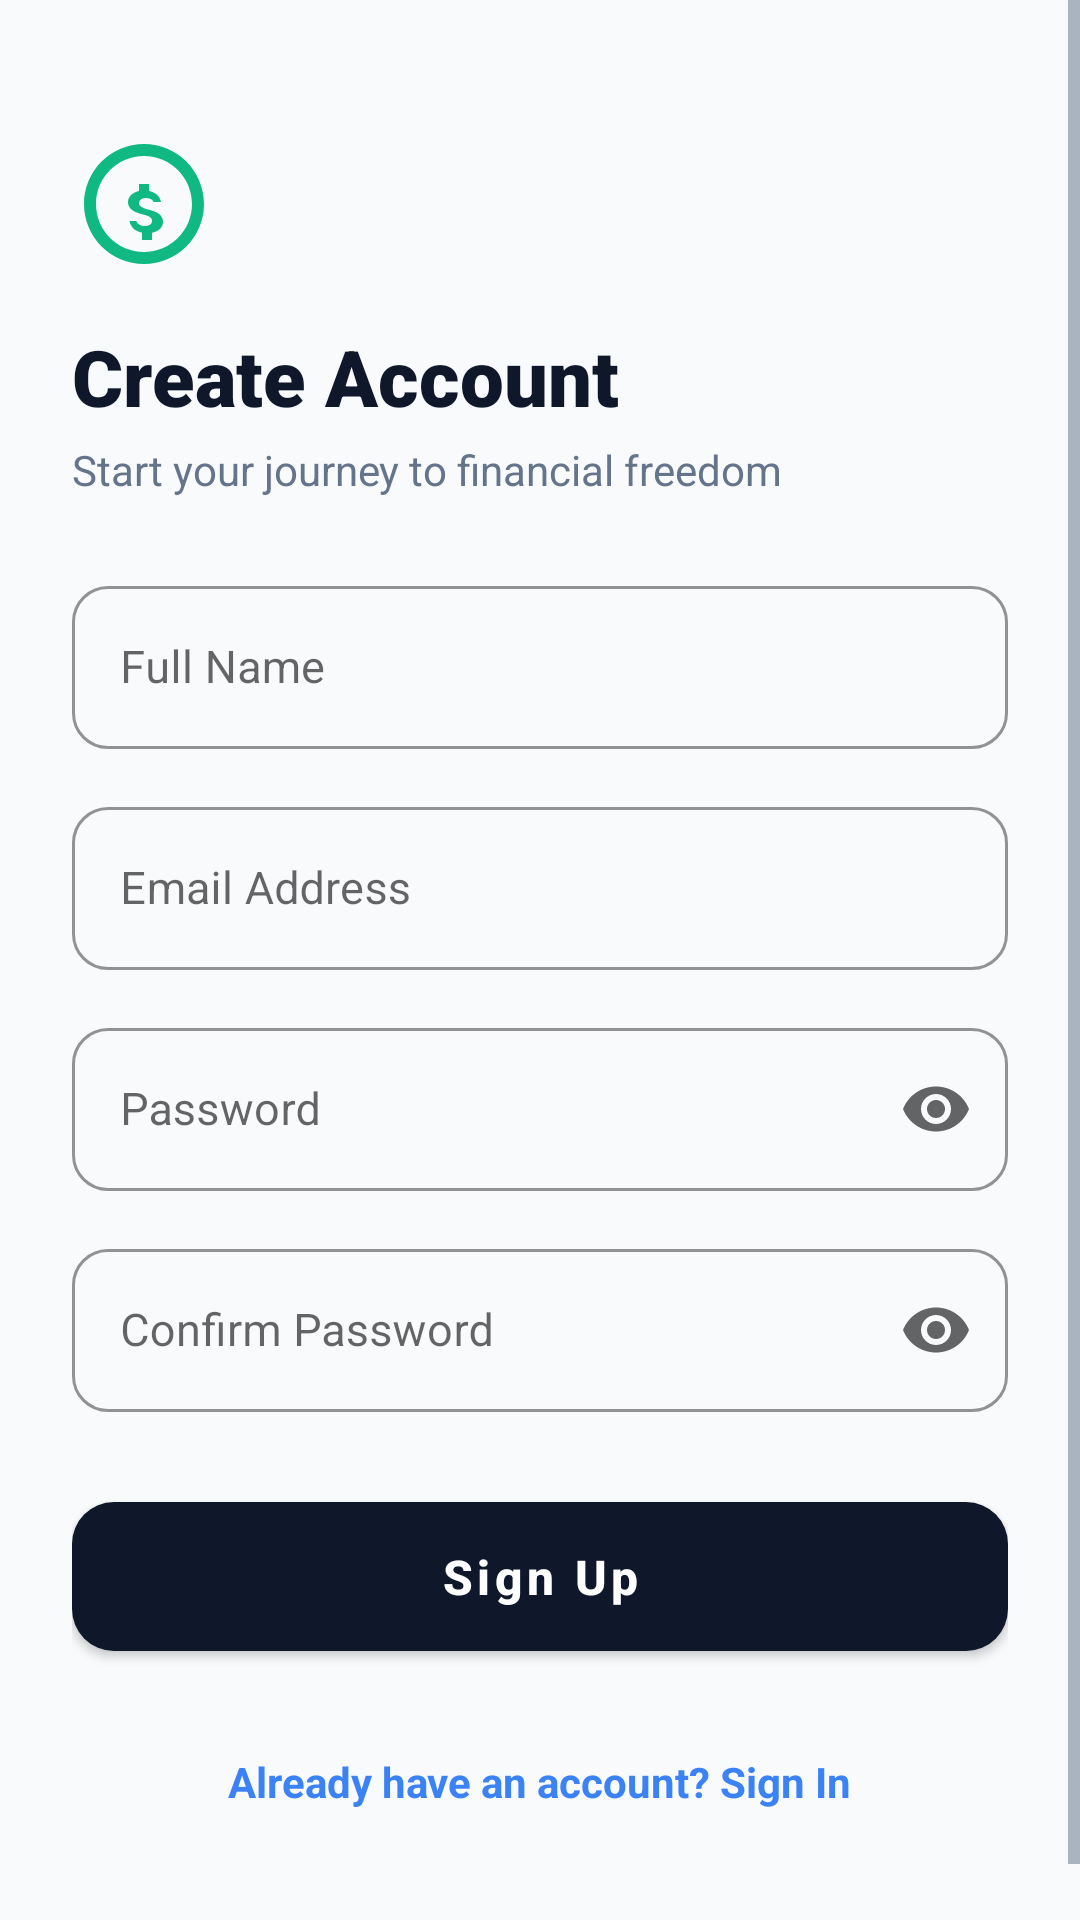

Reconstruct the res/layout file that produces this screen, plus the resources it refers to.
<!-- AndroidManifest.xml: application theme Theme.SmartExpenseTracker -->
<!-- res/layout/activity_register.xml -->
<?xml version="1.0" encoding="utf-8"?>
<ScrollView
    xmlns:android="http://schemas.android.com/apk/res/android"
    xmlns:app="http://schemas.android.com/apk/res-auto"
    xmlns:tools="http://schemas.android.com/tools"
    android:layout_width="match_parent"
    android:layout_height="match_parent"
    android:fillViewport="true"
    android:background="@color/background">

    <androidx.constraintlayout.widget.ConstraintLayout
        android:layout_width="match_parent"
        android:layout_height="wrap_content"
        android:padding="24dp">

        <ImageView
            android:id="@+id/ivRegisterLogo"
            android:layout_width="48dp"
            android:layout_height="48dp"
            android:layout_marginTop="20dp"
            android:src="@drawable/ic_app_logo"
            app:layout_constraintStart_toStartOf="parent"
            app:layout_constraintTop_toTopOf="parent"
            tools:ignore="ContentDescription" />

        <TextView
            android:id="@+id/tvCreateAccount"
            android:layout_width="wrap_content"
            android:layout_height="wrap_content"
            android:layout_marginTop="16dp"
            android:text="@string/create_account"
            android:textColor="@color/text_primary"
            android:textSize="26sp"
            android:fontFamily="sans-serif-black"
            app:layout_constraintStart_toStartOf="parent"
            app:layout_constraintTop_toBottomOf="@+id/ivRegisterLogo" />

        <TextView
            android:id="@+id/tvRegisterSubtitle"
            android:layout_width="wrap_content"
            android:layout_height="wrap_content"
            android:layout_marginTop="4dp"
            android:text="@string/register_subtitle"
            android:textColor="@color/text_secondary"
            android:textSize="14sp"
            app:layout_constraintStart_toStartOf="parent"
            app:layout_constraintTop_toBottomOf="@+id/tvCreateAccount" />

        
        <com.google.android.material.textfield.TextInputLayout
            android:id="@+id/tilRegName"
            style="@style/Widget.App.TextInputLayout"
            android:layout_width="match_parent"
            android:layout_height="wrap_content"
            android:layout_marginTop="24dp"
            android:hint="@string/full_name"
            app:endIconMode="clear_text"
            app:layout_constraintTop_toBottomOf="@+id/tvRegisterSubtitle">

            <com.google.android.material.textfield.TextInputEditText
                android:id="@+id/etRegName"
                android:layout_width="match_parent"
                android:layout_height="wrap_content"
                android:inputType="textPersonName|textCapWords"
                android:textSize="15sp" />
        </com.google.android.material.textfield.TextInputLayout>

        
        <com.google.android.material.textfield.TextInputLayout
            android:id="@+id/tilRegEmail"
            style="@style/Widget.App.TextInputLayout"
            android:layout_width="match_parent"
            android:layout_height="wrap_content"
            android:layout_marginTop="14dp"
            android:hint="@string/email"
            app:endIconMode="clear_text"
            app:layout_constraintTop_toBottomOf="@+id/tilRegName">

            <com.google.android.material.textfield.TextInputEditText
                android:id="@+id/etRegEmail"
                android:layout_width="match_parent"
                android:layout_height="wrap_content"
                android:inputType="textEmailAddress"
                android:textSize="15sp" />
        </com.google.android.material.textfield.TextInputLayout>

        
        <com.google.android.material.textfield.TextInputLayout
            android:id="@+id/tilRegPassword"
            style="@style/Widget.App.TextInputLayout"
            android:layout_width="match_parent"
            android:layout_height="wrap_content"
            android:layout_marginTop="14dp"
            android:hint="@string/password"
            app:endIconMode="password_toggle"
            app:layout_constraintTop_toBottomOf="@+id/tilRegEmail">

            <com.google.android.material.textfield.TextInputEditText
                android:id="@+id/etRegPassword"
                android:layout_width="match_parent"
                android:layout_height="wrap_content"
                android:inputType="textPassword"
                android:textSize="15sp" />
        </com.google.android.material.textfield.TextInputLayout>

        
        <com.google.android.material.textfield.TextInputLayout
            android:id="@+id/tilRegConfirmPassword"
            style="@style/Widget.App.TextInputLayout"
            android:layout_width="match_parent"
            android:layout_height="wrap_content"
            android:layout_marginTop="14dp"
            android:hint="@string/confirm_password"
            app:endIconMode="password_toggle"
            app:layout_constraintTop_toBottomOf="@+id/tilRegPassword">

            <com.google.android.material.textfield.TextInputEditText
                android:id="@+id/etRegConfirmPassword"
                android:layout_width="match_parent"
                android:layout_height="wrap_content"
                android:inputType="textPassword"
                android:textSize="15sp" />
        </com.google.android.material.textfield.TextInputLayout>

        
        <com.google.android.material.button.MaterialButton
            android:id="@+id/btnSignUp"
            style="@style/Widget.App.Button.Primary"
            android:layout_width="match_parent"
            android:layout_height="wrap_content"
            android:layout_marginTop="24dp"
            android:text="@string/sign_up"
            app:layout_constraintTop_toBottomOf="@+id/tilRegConfirmPassword" />

        <ProgressBar
            android:id="@+id/pbRegisterLoading"
            android:layout_width="32dp"
            android:layout_height="32dp"
            android:layout_marginTop="16dp"
            android:visibility="gone"
            app:layout_constraintEnd_toEndOf="parent"
            app:layout_constraintStart_toStartOf="parent"
            app:layout_constraintTop_toBottomOf="@+id/btnSignUp" />

        
        <TextView
            android:id="@+id/tvGoToSignIn"
            android:layout_width="wrap_content"
            android:layout_height="wrap_content"
            android:layout_marginTop="20dp"
            android:layout_marginBottom="24dp"
            android:padding="8dp"
            android:text="@string/already_have_account"
            android:textColor="@color/secondary"
            android:textSize="14sp"
            android:textStyle="bold"
            app:layout_constraintBottom_toBottomOf="parent"
            app:layout_constraintEnd_toEndOf="parent"
            app:layout_constraintStart_toStartOf="parent"
            app:layout_constraintTop_toBottomOf="@+id/pbRegisterLoading"
            app:layout_constraintVertical_bias="1.0" />

    </androidx.constraintlayout.widget.ConstraintLayout>
</ScrollView>
<!-- resources referenced by this layout -->
<resources>
  <color name="background">#F8FAFC</color>
  <color name="secondary">#3B82F6</color>
  <color name="text_primary">#0F172A</color>
  <color name="text_secondary">#64748B</color>
  <!-- drawable ic_app_logo (drawable) -->
  <vector xmlns:android="http://schemas.android.com/apk/res/android"
      android:width="72dp"
      android:height="72dp"
      android:viewportWidth="72"
      android:viewportHeight="72">
      
      <path
          android:fillColor="@color/income_green"
          android:pathData="M36,6C19.43,6 6,19.43 6,36s13.43,30 30,30 30,-13.43 30,-30S52.57,6 36,6zm0,54C22.75,60 12,49.25 12,36S22.75,12 36,12s24,10.75 24,24 -10.75,24 -24,24z" />
      
      <path
          android:fillColor="@color/income_green"
          android:pathData="M38.5,29.5v-3.5h-5v3.5c-3.13,0.72 -5.5,2.77 -5.5,5.5 0,3.31 2.69,5.08 7.5,6.23 3.96,0.95 4.5,2.02 4.5,3.27 0,1.38 -1.22,2.5 -3.5,2.5 -2.13,0 -3.83,-0.92 -4.37,-2.5h-3.41c0.59,3.06 2.82,5.2 6.28,5.82v3.68h5v-3.62c3.27,-0.66 5.5,-2.72 5.5,-5.38 0,-3.45 -2.71,-5.12 -7.5,-6.26 -3.86,-0.92 -4.5,-2.23 -4.5,-3.24 0,-1.38 1.25,-2.5 3.5,-2.5 1.83,0 3.25,0.73 3.86,2h3.64c-0.56,-2.68 -2.48,-4.67 -5.5,-5.4z" />
  </vector>
  <string name="already_have_account">Already have an account? Sign In</string>
  <string name="confirm_password">Confirm Password</string>
  <string name="create_account">Create Account</string>
  <string name="email">Email Address</string>
  <string name="full_name">Full Name</string>
  <string name="password">Password</string>
  <string name="register_subtitle">Start your journey to financial freedom</string>
  <string name="sign_up">Sign Up</string>
  <style name="Widget.App.Button.Primary" parent="Widget.MaterialComponents.Button">
          <item name="cornerRadius">14dp</item>
          <item name="android:paddingTop">14dp</item>
          <item name="android:paddingBottom">14dp</item>
          <item name="android:textAllCaps">false</item>
          <item name="android:textSize">16sp</item>
          <item name="android:textStyle">bold</item>
          <item name="backgroundTint">@color/primary</item>
      </style>
  <style name="Widget.App.TextInputLayout" parent="Widget.MaterialComponents.TextInputLayout.OutlinedBox">
          <item name="boxCornerRadiusTopStart">12dp</item>
          <item name="boxCornerRadiusTopEnd">12dp</item>
          <item name="boxCornerRadiusBottomStart">12dp</item>
          <item name="boxCornerRadiusBottomEnd">12dp</item>
          <item name="boxStrokeColor">@color/primary</item>
          <item name="hintTextColor">@color/text_secondary</item>
      </style>
  <color name="income_green">#10B981</color>
  <color name="primary">#0F172A</color>
  <color name="primary_variant">#1E293B</color>
  <color name="on_primary">#FFFFFF</color>
  <color name="secondary_dark">#1D4ED8</color>
  <color name="on_secondary">#FFFFFF</color>
  <color name="surface">#FFFFFF</color>
  <style name="Widget.App.CardView" parent="Widget.MaterialComponents.CardView">
          <item name="cardElevation">2dp</item>
          <item name="cardCornerRadius">16dp</item>
          <item name="cardBackgroundColor">@color/surface_card</item>
          <item name="strokeColor">@color/surface_card_stroke</item>
          <item name="strokeWidth">1dp</item>
      </style>
  <color name="surface_card">#FFFFFF</color>
  <color name="surface_card_stroke">#E2E8F0</color>
</resources>
